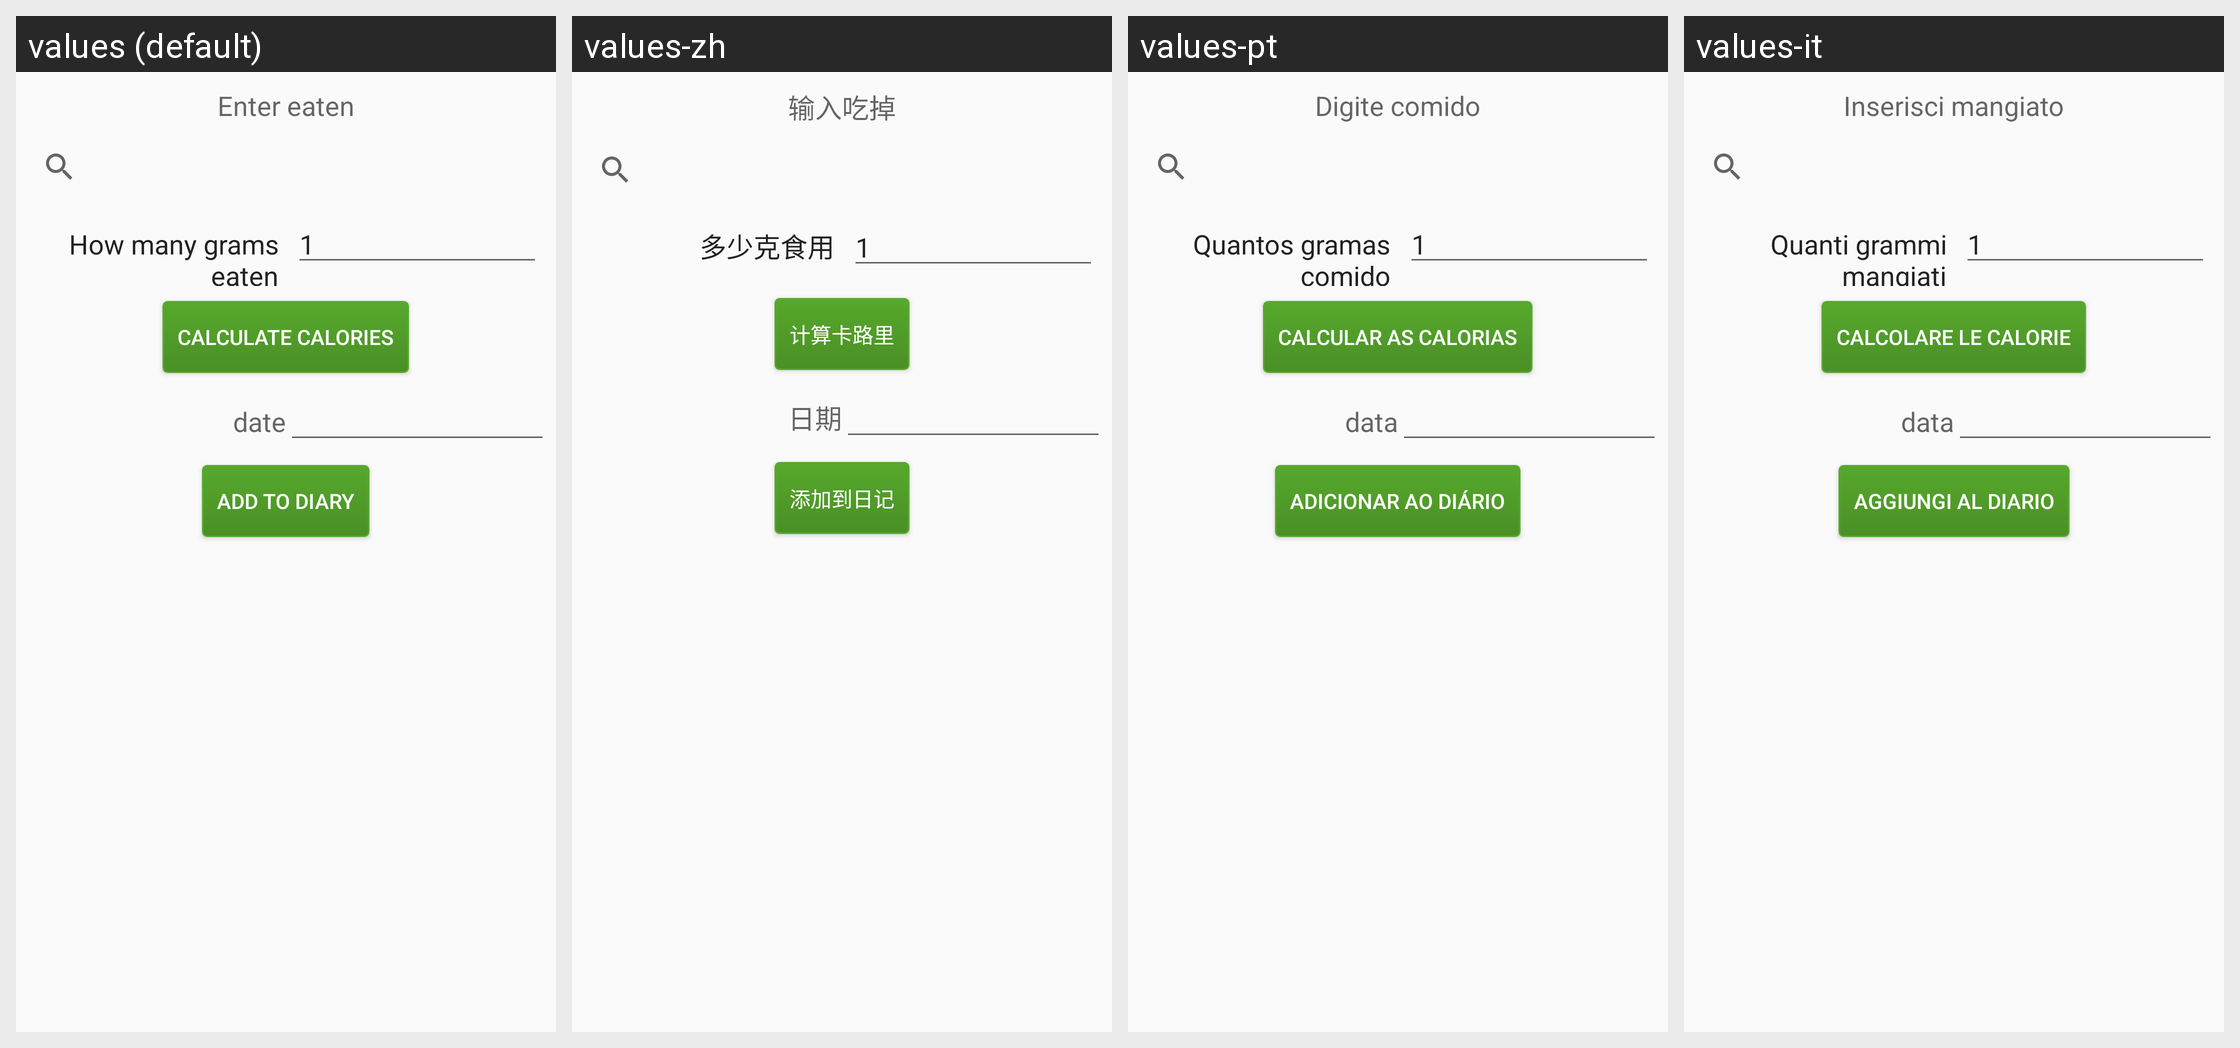

Strings drawn on this Android screen and how each of the app's shown locales translates them:
Android screen res/layout/fragment_feat.xml rendered under 4 locales, left to right: values (default), values-zh, values-pt, values-it. Device: Nexus 5 (rendered at 1080×1920; each locale shown at half size, 540×960, under a caption strip naming it); theme AppTheme.
Other locales in the repository, not shown: values-ar, values-de, values-es, values-fr, values-ja, values-ko, values-ru.
Strings drawn on this screen, with the default value and each locale's value (text and hints the layout hard-codes, and strings that could not be matched under every locale, appear in the picture but are not listed):

feat_t
  values: Enter eaten
  values-zh: 输入吃掉
  values-pt: Digite comido
  values-it: Inserisci mangiato

feat_g
  values: How many grams eaten
  values-zh: 多少克食用
  values-pt: Quantos gramas comido
  values-it: Quanti grammi mangiati

feat_c
  values: calculate calories
  values-zh: 计算卡路里
  values-pt: calcular as calorias
  values-it: calcolare le calorie

ev_d
  values: date
  values-zh: 日期
  values-pt: data
  values-it: data

calc_s
  values: Add to diary
  values-zh: 添加到日记
  values-pt: Adicionar ao diário
  values-it: Aggiungi al diario
